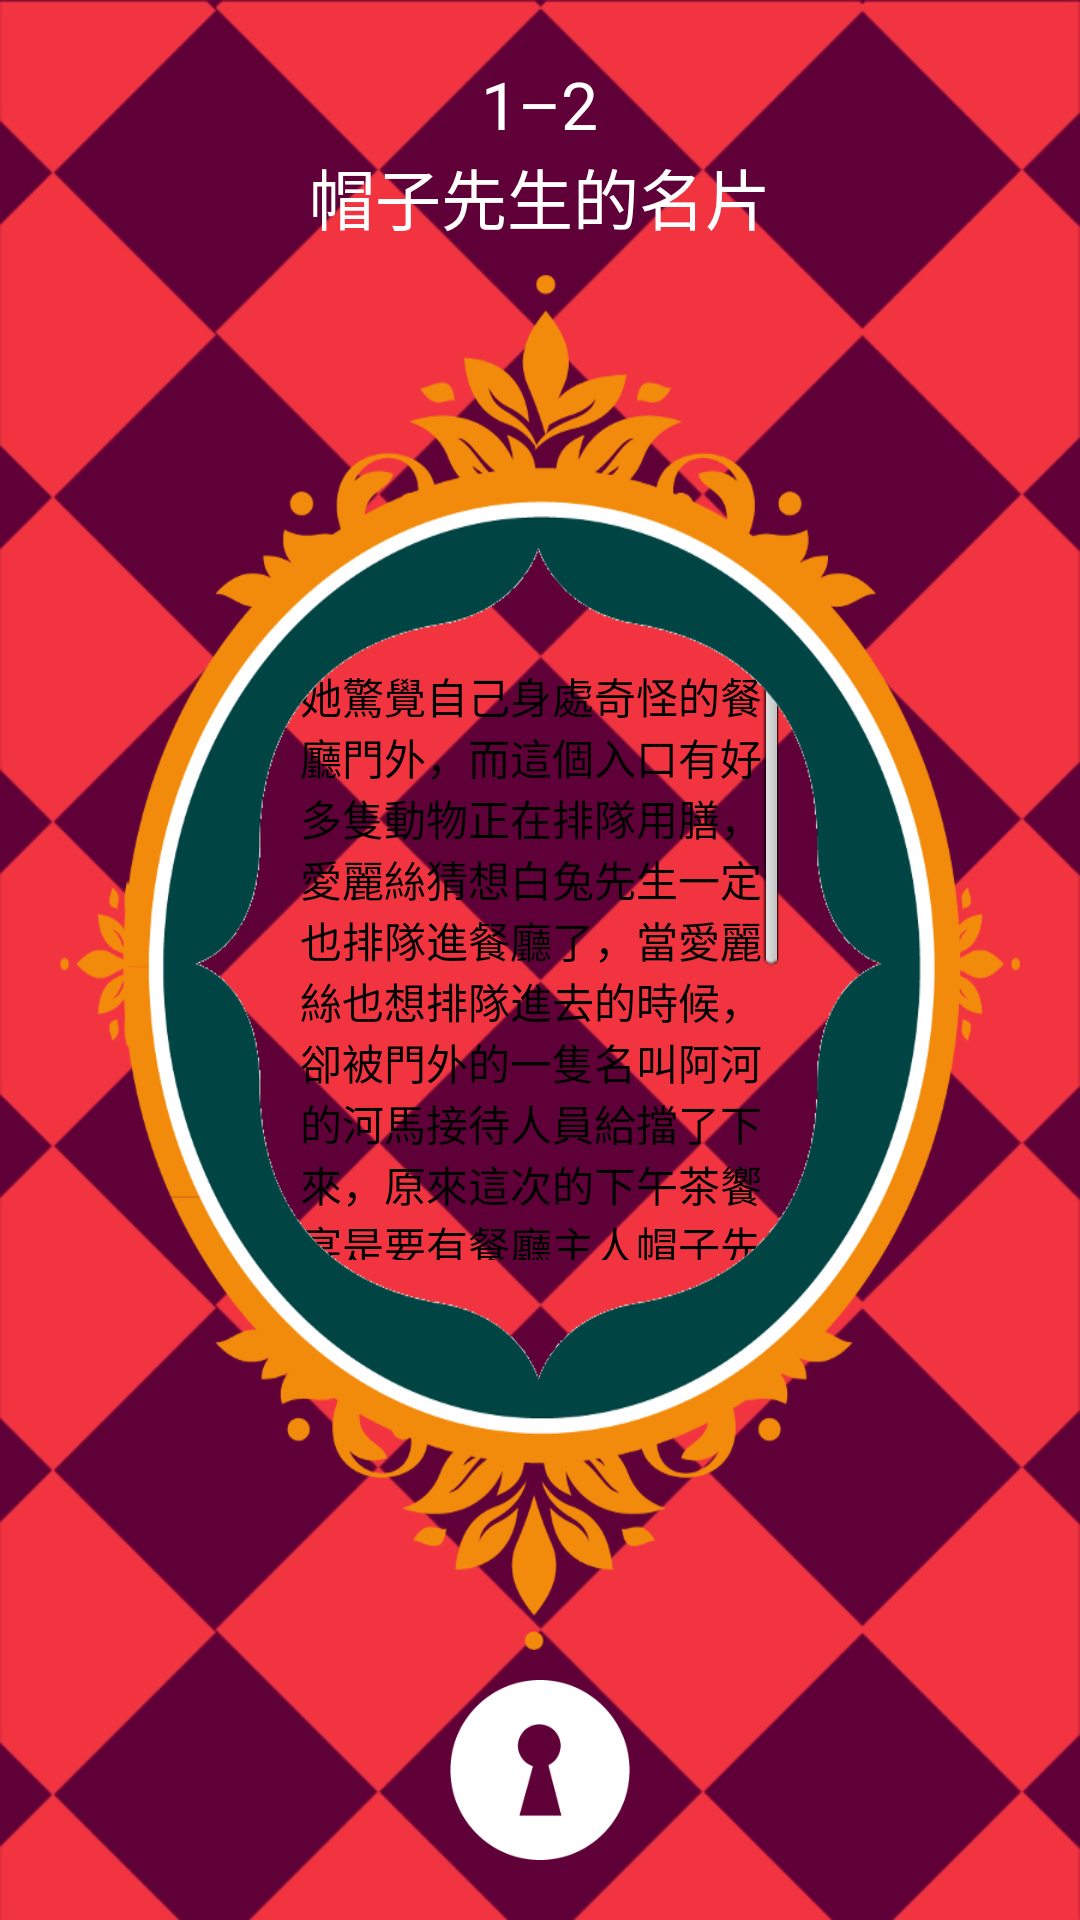

Produce the Android XML layout that renders to this screen, including the resource entries it uses.
<!-- AndroidManifest.xml: application theme AppTheme -->
<!-- res/layout/session2.xml -->
<?xml version="1.0" encoding="utf-8"?>
<LinearLayout xmlns:android="http://schemas.android.com/apk/res/android"
    android:id="@+id/linearLayoutSession2Main"
    android:layout_width="match_parent"
    android:layout_height="match_parent"
    android:background="@drawable/password1_2"
    android:gravity="center_horizontal"
    android:orientation="vertical"
    android:padding="20dp" >

    <TextView
        android:id="@+id/textViewSession2Title0"
        android:layout_width="wrap_content"
        android:layout_height="wrap_content"
        android:text="@string/session2_title0"
        android:textAppearance="?android:attr/textAppearanceLarge"
        android:textColor="@android:color/white" />

    <TextView
        android:id="@+id/textViewSession2Title2"
        android:layout_width="wrap_content"
        android:layout_height="wrap_content"
        android:text="@string/session2_title2"
        android:textAppearance="?android:attr/textAppearanceLarge"
        android:textColor="@android:color/white" />

    <RelativeLayout
        android:layout_width="match_parent"
        android:layout_height="0dp"
        android:layout_marginTop="10dp"
        android:layout_weight="1" >

        <TextView
            android:id="@+id/textViewSession2Content"
            android:layout_width="match_parent"
            android:layout_height="match_parent"
            android:background="@drawable/story1_2_w"
            android:paddingBottom="130dp"
            android:paddingLeft="80dp"
            android:paddingRight="80dp"
            android:paddingTop="130dp"
            android:scrollbars="vertical"
            android:singleLine="false"
            android:text="@string/session2_content"
            android:textAppearance="?android:attr/textAppearanceLarge"
            android:textSize="14sp" />

        <ImageView
            android:id="@+id/imageViewSession2"
            android:layout_width="match_parent"
            android:layout_height="match_parent"
            android:contentDescription="@string/content_description"
            android:scaleType="fitXY"
            android:src="@drawable/story1_2" />
    </RelativeLayout>

    <Button
        android:id="@+id/buttonSession2Key"
        android:layout_width="60dp"
        android:layout_height="60dp"
        android:layout_marginTop="10dp"
        android:background="@drawable/lock"
        android:textColor="@color/Orange_Deep"
        android:visibility="visible" />

</LinearLayout>
<!-- resources referenced by this layout -->
<resources>
  <color name="Orange_Deep">#FFD17D58</color>
  <!-- drawable lock: png bitmap (drawable-nodpi, 3092 bytes) -->
  <!-- drawable password1_2: png bitmap (drawable-nodpi, 163751 bytes) -->
  <!-- drawable story1_2: png bitmap (drawable-nodpi, 92621 bytes) -->
  <string name="content_description" />
  <string name="session2_content">她驚覺自己身處奇怪的餐廳門外，而這個入口有好多隻動物正在排隊用膳，愛麗絲猜想白兔先生一定也排隊進餐廳了，當愛麗絲也想排隊進去的時候，卻被門外的一隻名叫阿河的河馬接待人員給擋了下來，原來這次的下午茶饗宴是要有餐廳主人帽子先生的名片才可以入餐的。河馬阿河也不想太為難愛麗絲，給了他三張卡片，並告訴愛麗絲如果能從這三張卡片找到帽子先生的本名，就願意將帽子先生的名片給於愛麗絲，這名片可以讓她成為此茶會的座上嘉賓。</string>
  <string name="session2_title0">1–2</string>
  <string name="session2_title2">帽子先生的名片</string>
  <style name="AppTheme" parent="AppBaseTheme">
          
      </style>
  <style name="AppBaseTheme" parent="android:Theme.Light">
          
      </style>
</resources>
